Dataset: cloud_identifier (GitHub, akksune/cloud_identifier). Classes: cirrus, clear sky, cumulus, mixed clouds, stratus.

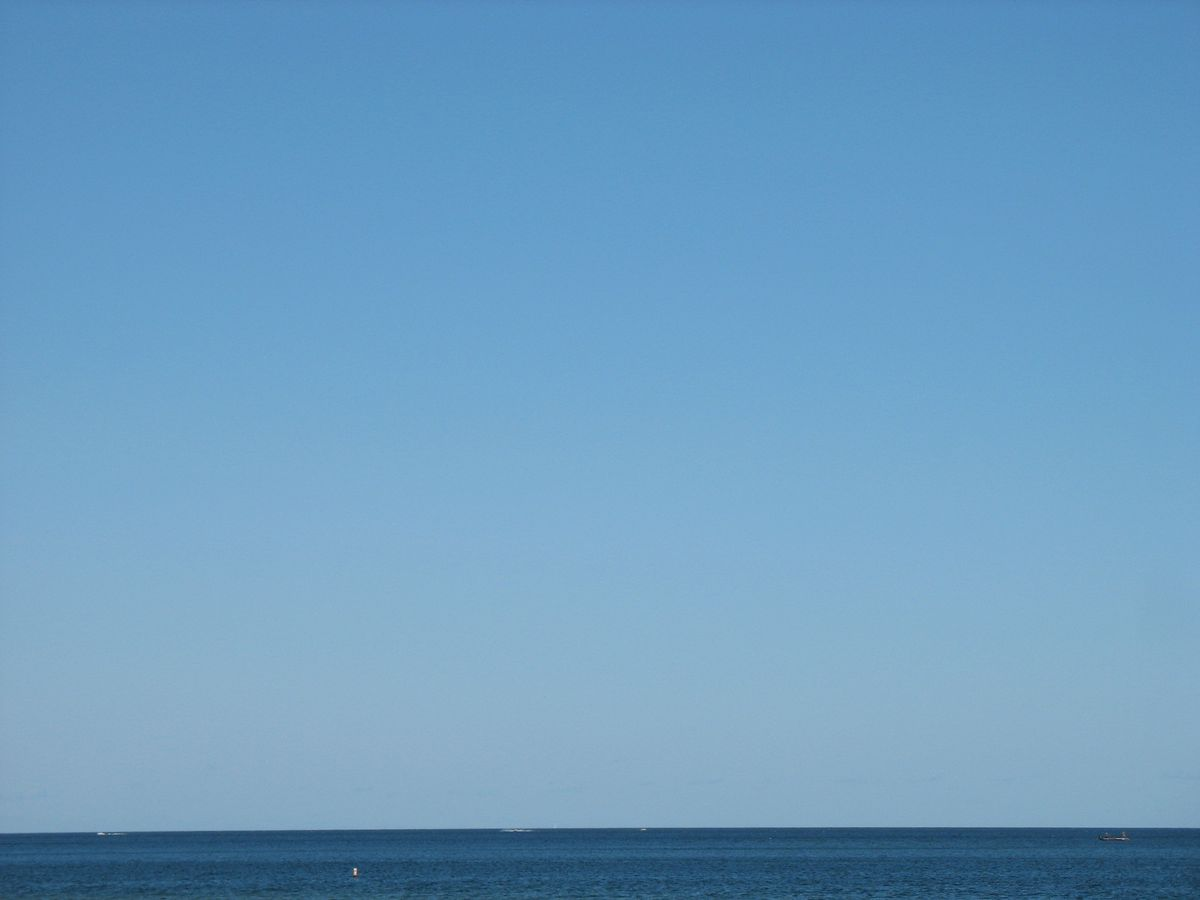
Label: clear sky

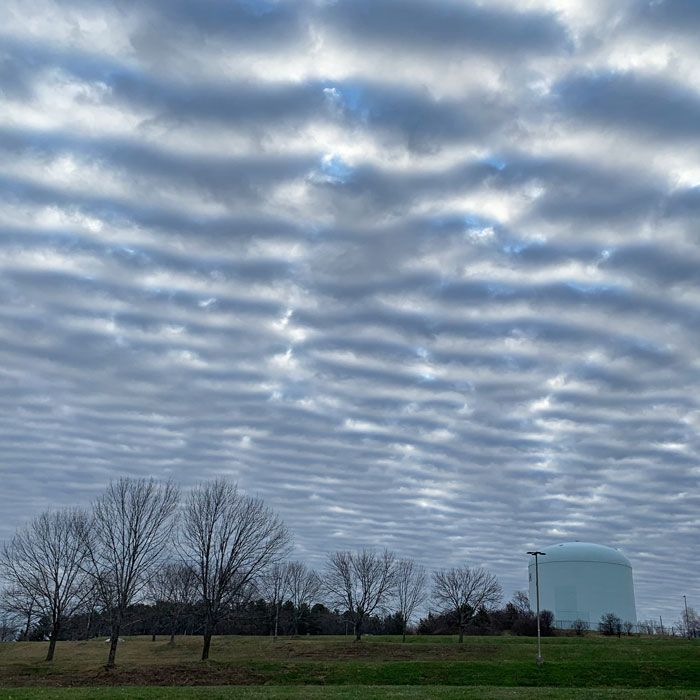
Label: stratus

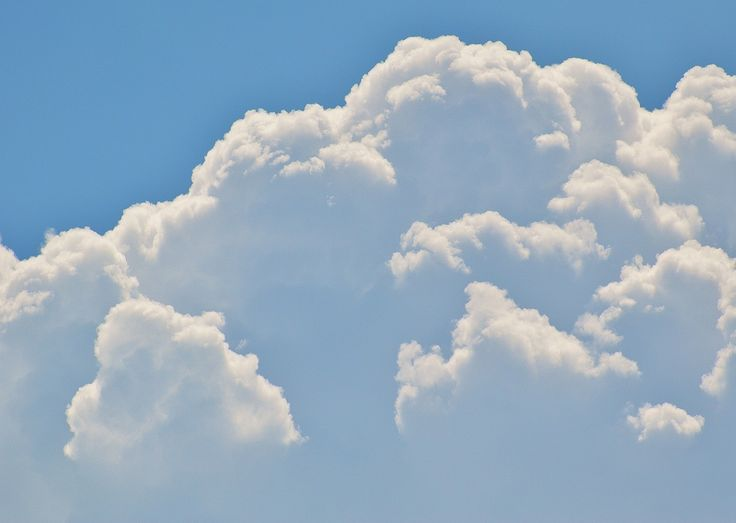
Label: cumulus

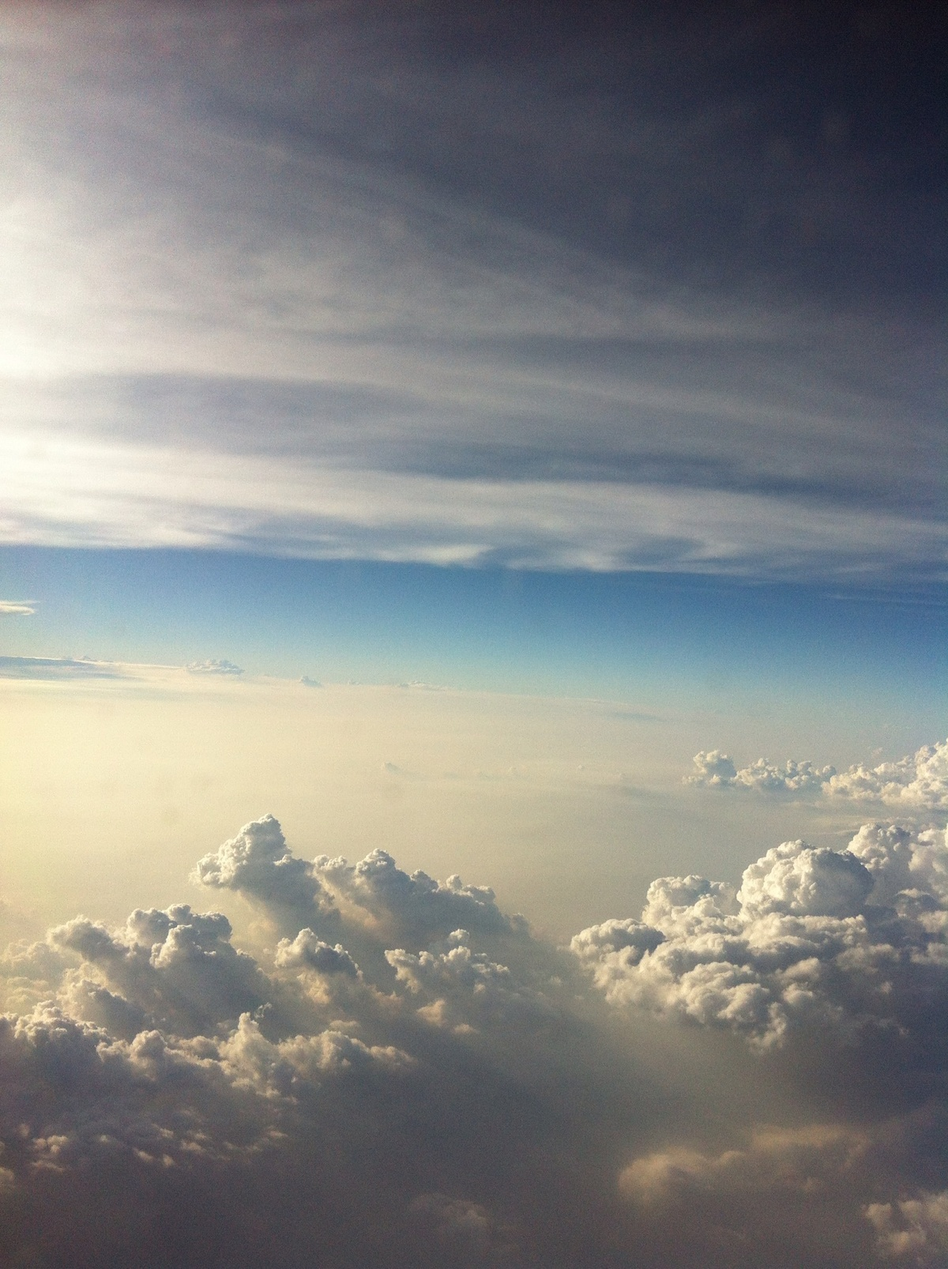
Label: mixed clouds

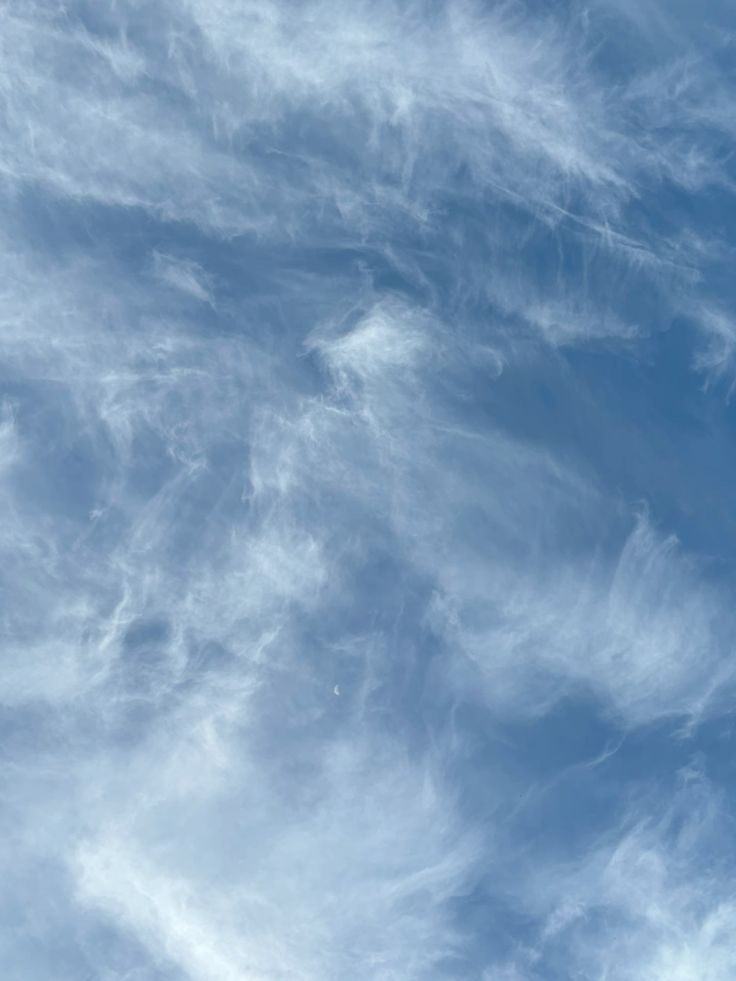
Label: cirrus

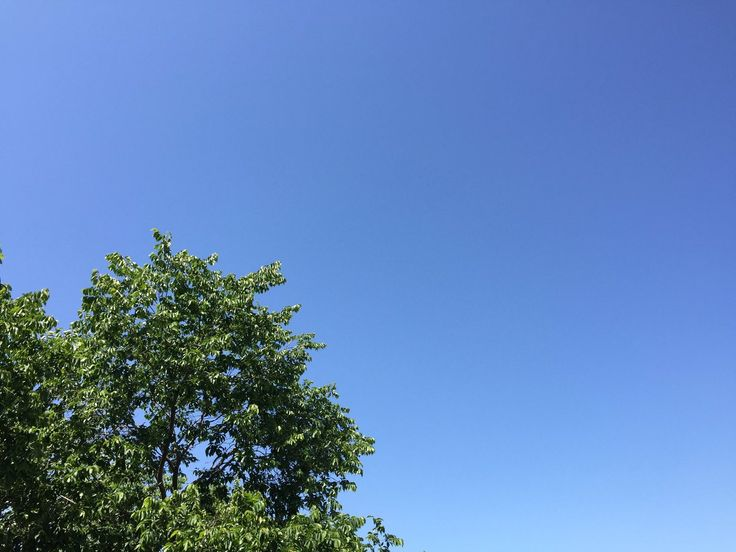
Label: clear sky
